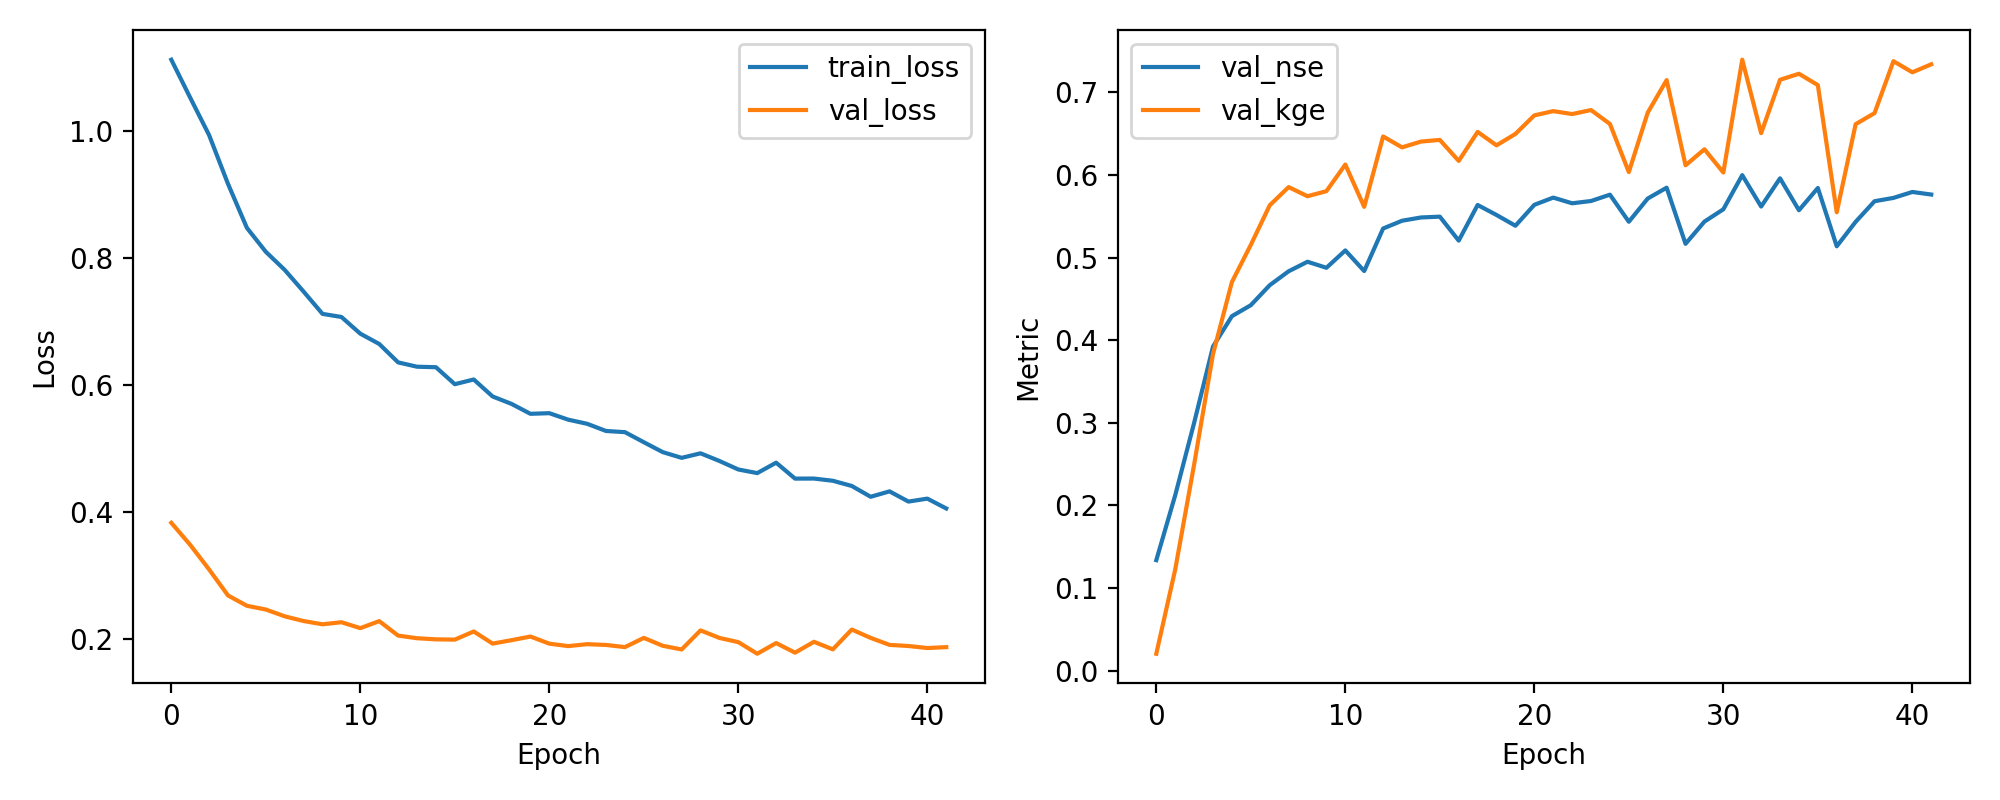

The data file committed next to this chart (first rows):
epoch, train_loss, val_loss, val_nse, val_kge
1, 1.112, 0.3831, 0.1338, 0.02055
2, 1.052, 0.3484, 0.2123, 0.1224
3, 0.9932, 0.3097, 0.2998, 0.2494
4, 0.9165, 0.2688, 0.3923, 0.3832
5, 0.8472, 0.2526, 0.429, 0.4703
6, 0.8096, 0.2467, 0.4423, 0.5153
7, 0.7811, 0.236, 0.4665, 0.5631
8, 0.7469, 0.2285, 0.4833, 0.5852
9, 0.7119, 0.2234, 0.4949, 0.5742
10, 0.7071, 0.2267, 0.4875, 0.5803
11, 0.6807, 0.2174, 0.5086, 0.6125
12, 0.6646, 0.2284, 0.4836, 0.5613
13, 0.6356, 0.2056, 0.5351, 0.6465
14, 0.6288, 0.2015, 0.5445, 0.6333
15, 0.628, 0.1997, 0.5484, 0.6403
16, 0.6012, 0.1993, 0.5494, 0.6423
17, 0.6087, 0.2121, 0.5204, 0.6169
18, 0.5819, 0.193, 0.5636, 0.652
19, 0.5703, 0.1984, 0.5514, 0.6357
20, 0.5547, 0.2042, 0.5384, 0.6495
21, 0.5556, 0.193, 0.5637, 0.672
22, 0.5454, 0.1891, 0.5725, 0.6771
23, 0.5389, 0.1921, 0.5656, 0.6736
24, 0.5276, 0.1909, 0.5684, 0.6784
25, 0.5258, 0.1875, 0.576, 0.6616
26, 0.5099, 0.202, 0.5433, 0.6034
27, 0.4944, 0.1896, 0.5714, 0.6753
28, 0.4854, 0.1838, 0.5845, 0.7147
29, 0.4925, 0.2138, 0.5166, 0.6116
30, 0.4804, 0.2019, 0.5434, 0.631
31, 0.467, 0.1954, 0.5583, 0.6029
32, 0.4613, 0.1771, 0.5996, 0.7393
33, 0.4778, 0.1939, 0.5617, 0.6504
34, 0.4527, 0.1788, 0.5958, 0.7151
35, 0.4528, 0.1959, 0.5572, 0.7223
36, 0.4493, 0.184, 0.5841, 0.7086
37, 0.4411, 0.2152, 0.5136, 0.5547
38, 0.4241, 0.2021, 0.5432, 0.6614
39, 0.4326, 0.191, 0.5681, 0.6747
40, 0.4165, 0.1893, 0.5721, 0.7375
41, 0.4212, 0.1861, 0.5793, 0.7241
42, 0.4057, 0.1875, 0.5762, 0.7338
